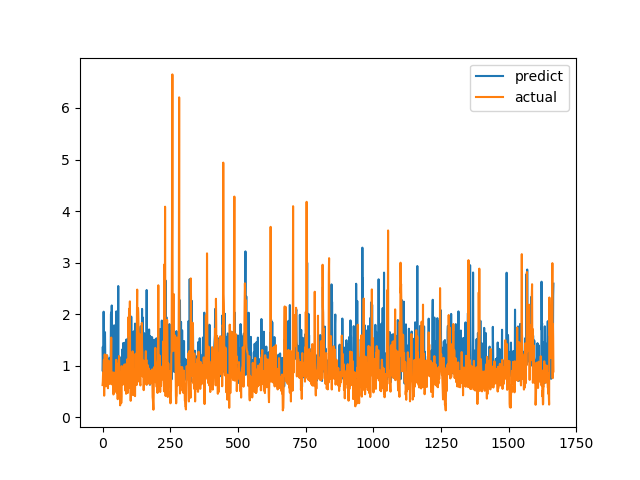

The table this chart was drawn from, first rows:
predict, actual
0.9108, 0.6238
1.366, 0.6915
1.016, 0.8558
0.8024, 0.7094
2.048, 1.015
1.148, 1.116
0.8823, 0.4183
0.7345, 1.002
1.022, 1.219
1.651, 1.143
1.196, 0.6528
1.022, 0.6747
0.9573, 0.601
1.096, 0.6695
0.9998, 0.6538
0.7996, 0.7814
1.057, 1.206
1.196, 0.8469
0.6747, 0.8286
1.021, 0.6482
0.7876, 0.5624
0.6964, 0.7183
0.7859, 1.1
0.8338, 0.9542
0.8858, 0.729
0.7117, 0.6694
1.153, 0.8631
0.9115, 0.6465
0.8793, 0.8223
0.9303, 0.9236
0.994, 0.8301
1.999, 1.067
2.031, 1.546
0.7619, 0.6827
2.168, 0.6386
1.42, 0.6464
0.6744, 0.6881
0.7871, 0.7274
1.251, 0.65
0.9189, 0.8694
1.357, 0.4409
0.7311, 0.4519
0.9065, 0.7575
1.783, 0.4952
0.7447, 0.6851
0.7874, 0.7244
1.596, 0.8654
0.8107, 0.74
0.9446, 0.8071
0.8546, 0.8204
0.7103, 1.114
2.054, 1.109
1.084, 0.4751
1.348, 1.039
1.058, 0.9458
1.006, 0.7878
1.265, 0.3505
1.309, 0.9368
2.546, 0.9868
0.8215, 0.647
... 1,607 more rows
